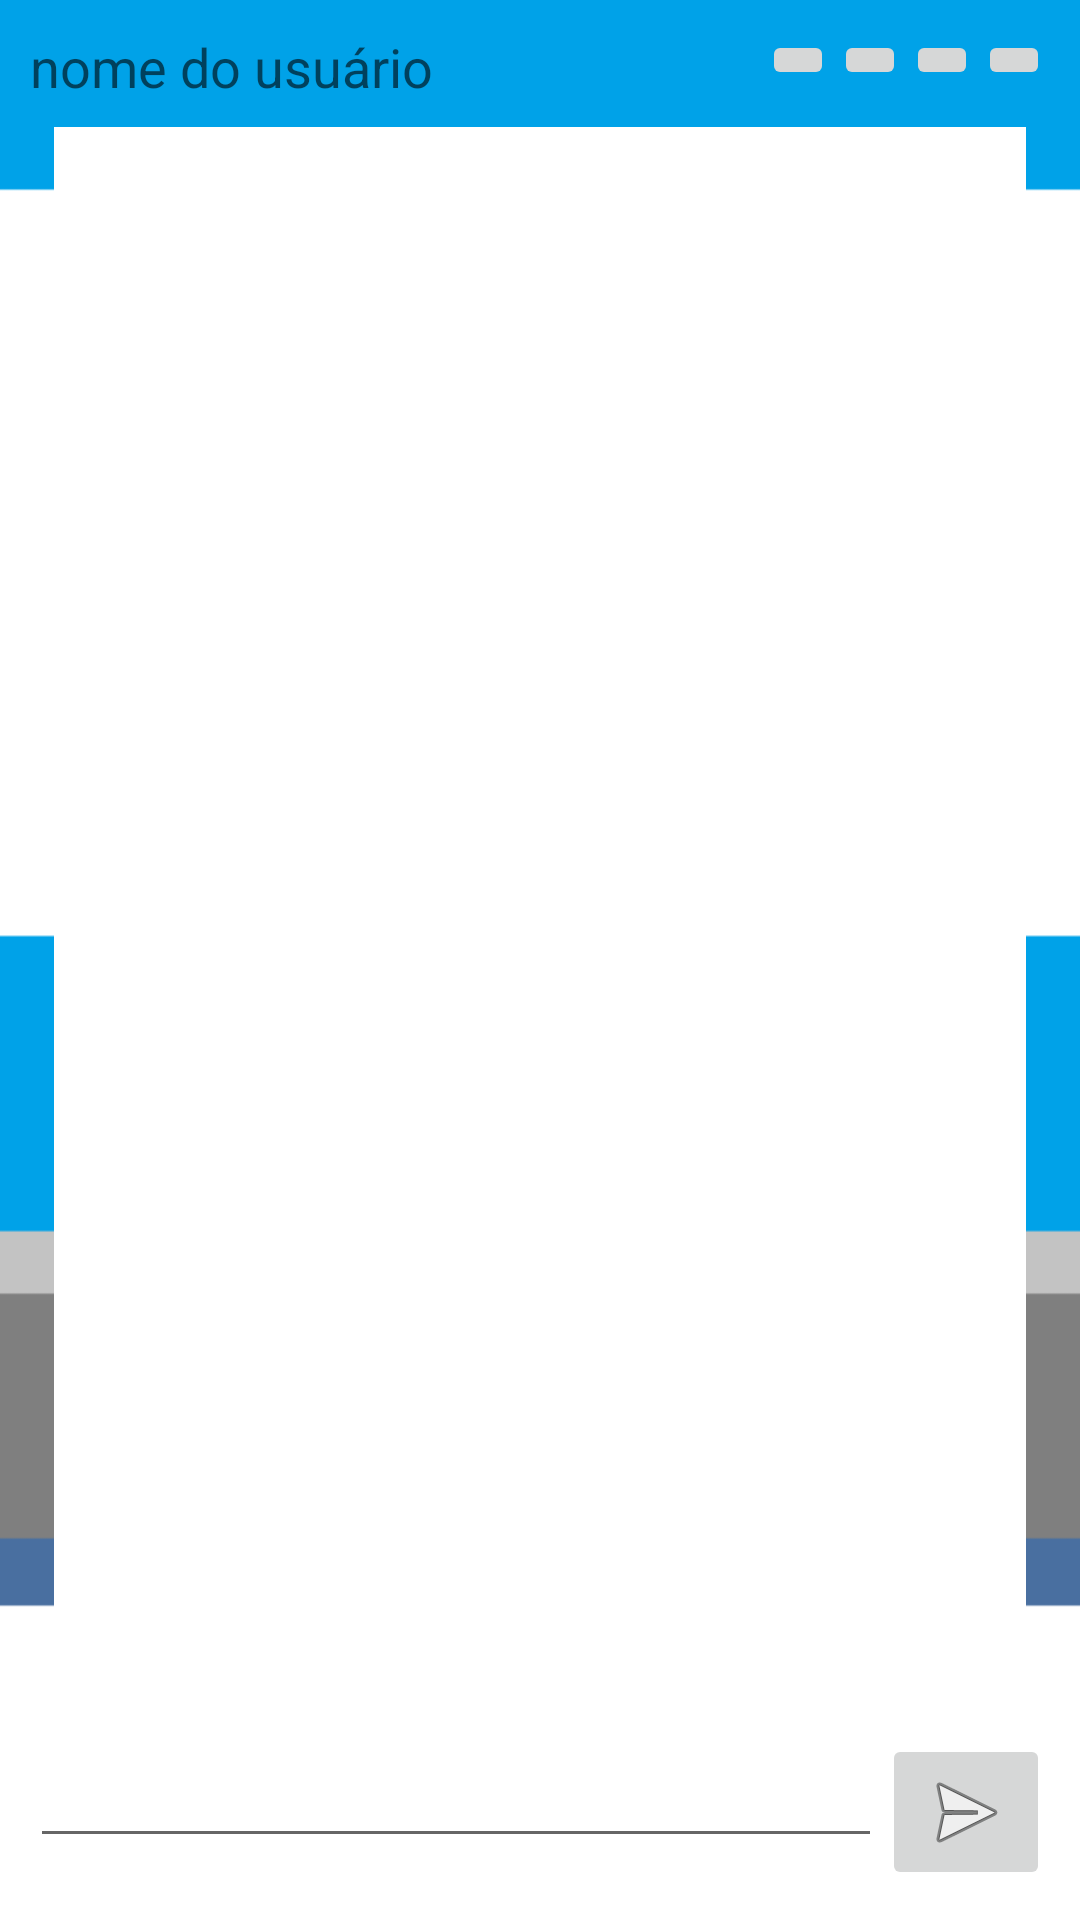

Android layout source for this screen:
<!-- AndroidManifest.xml: application theme AppTheme.NoActionBar -->
<!-- res/layout/activity_conversa.xml -->
<?xml version="1.0" encoding="utf-8"?>
<LinearLayout xmlns:android="http://schemas.android.com/apk/res/android"
    xmlns:tools="http://schemas.android.com/tools"
    android:layout_width="match_parent"
    android:layout_height="match_parent"
    android:paddingBottom="@dimen/activity_vertical_margin"
    android:paddingLeft="@dimen/activity_horizontal_margin"
    android:paddingRight="@dimen/activity_horizontal_margin"
    android:paddingTop="@dimen/activity_vertical_margin"
    android:orientation="vertical"
    android:background="@drawable/background"
    tools:context=".Mensagens.MensagensActivity"
    android:weightSum="1">
    <RelativeLayout
        android:layout_width="match_parent"
        android:layout_height="wrap_content"
        android:orientation="horizontal">
        <TextView
            android:layout_width="wrap_content"
            android:layout_height="wrap_content"
            android:textAppearance="?android:attr/textAppearanceMedium"
            android:text="nome do usuário"
            android:id="@+id/tvNomeUsuarioConv" />

        <ImageButton
            android:layout_width="wrap_content"
            android:layout_height="wrap_content"
            android:id="@+id/btnConvMain"
            android:layout_toLeftOf="@+id/btnConvMsg" />
        <ImageButton
            android:layout_width="wrap_content"
            android:layout_height="wrap_content"
            android:id="@+id/btnConvMsg"
            android:layout_toLeftOf="@+id/btnConvSol" />
        <ImageButton
            android:layout_width="wrap_content"
            android:layout_height="wrap_content"
            android:id="@+id/btnConvSol"
            android:layout_toLeftOf="@+id/btnConvPain" />
        <ImageButton
            android:layout_width="wrap_content"
            android:layout_height="wrap_content"
            android:id="@+id/btnConvPain"
            android:layout_alignParentRight="true" />

    </RelativeLayout>

    <android.support.v7.widget.RecyclerView
        android:id="@+id/recyclerConversa"
        android:scrollbars="none"
        android:layout_width="match_parent"
        android:layout_height="wrap_content"
        android:layout_margin="8dp"
        android:layout_weight="1"
        android:background="#ffffff" />

    <LinearLayout
        android:layout_width="match_parent"
        android:layout_height="wrap_content"
        android:orientation="horizontal"
        android:weightSum="1">
        <EditText
            android:layout_width="match_parent"
            android:layout_height="wrap_content"
            android:id="@+id/etEntrada"
            android:layout_weight="1" />
        <ImageButton
            android:layout_width="wrap_content"
            android:layout_height="wrap_content"
            android:id="@+id/btnEnviar"
            android:src="@android:drawable/ic_menu_send" />
    </LinearLayout>



</LinearLayout>
<!-- resources referenced by this layout -->
<resources>
  <dimen name="activity_horizontal_margin">10dp</dimen>
  <dimen name="activity_vertical_margin">10dp</dimen>
  <!-- drawable background: png bitmap (drawable, 10254 bytes) -->
  <style name="AppTheme.NoActionBar">
          <item name="windowActionBar">false</item>
          <item name="windowNoTitle">true</item>
          <item name="colorPrimary">#3750c5</item>
          <item name="colorPrimaryDark">#3750c5</item>
          <item name="colorAccent">#283c97</item>
      </style>
</resources>
